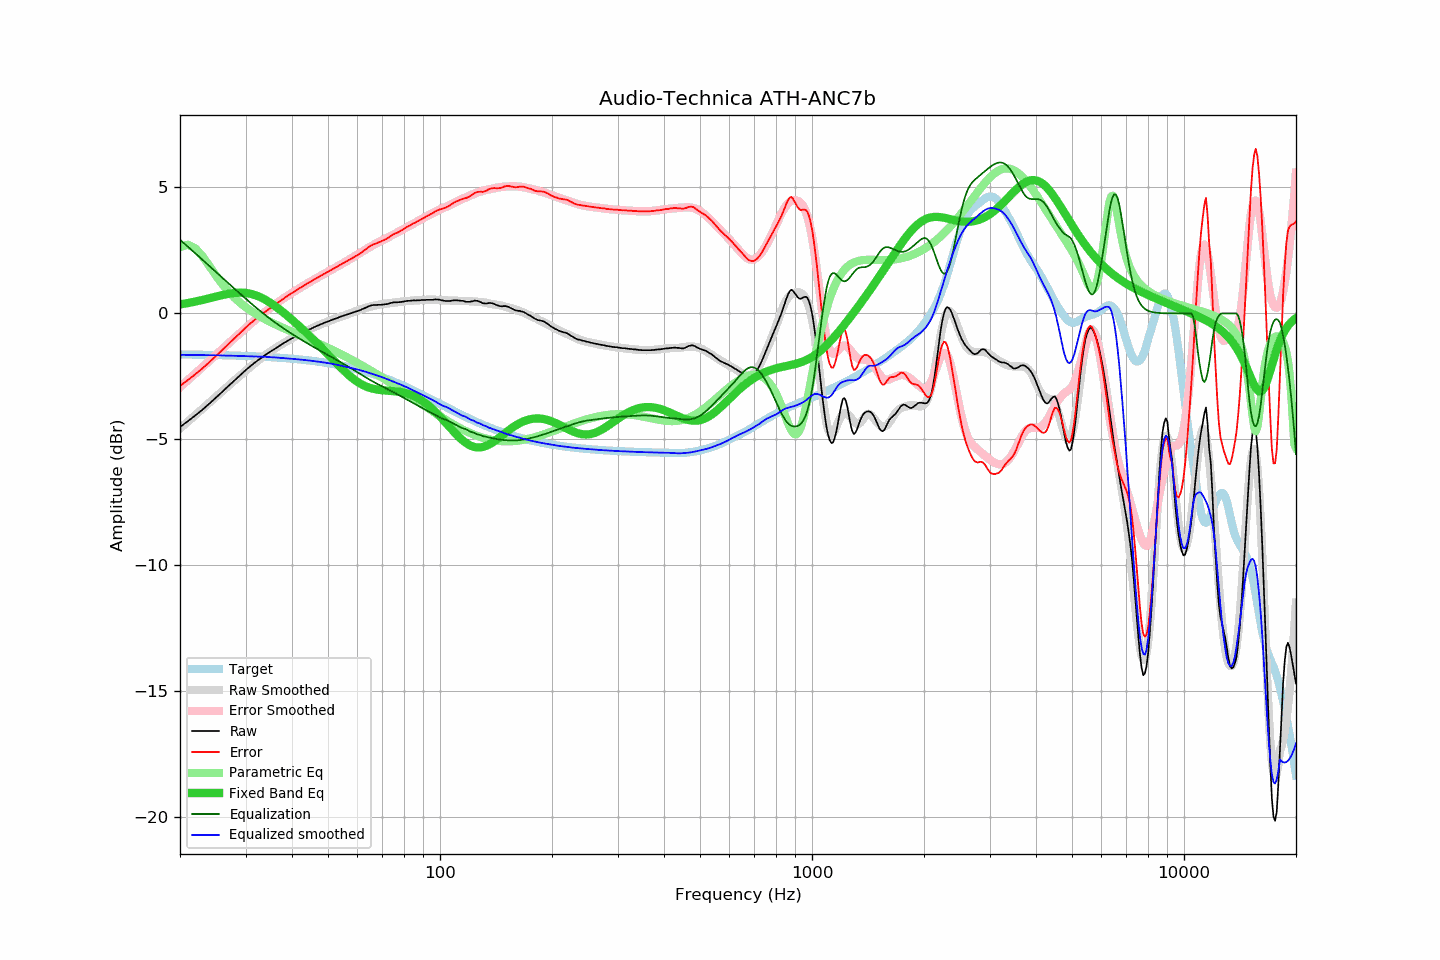

The data file committed next to this chart (first rows):
frequency, raw, error, smoothed, error_smoothed, equalization, parametric_eq, equalized_raw, equalized_smoothed, target
20, -4.51, -2.88, -4.57, -2.93, 2.93, 0.36, -1.58, -1.64, -1.63
21, -4.28, -2.65, -4.30, -2.65, 2.65, 0.41, -1.63, -1.65, -1.63
22, -4.05, -2.41, -4.04, -2.38, 2.38, 0.47, -1.67, -1.65, -1.64
23, -3.82, -2.18, -3.78, -2.13, 2.13, 0.54, -1.69, -1.66, -1.64
24, -3.58, -1.93, -3.54, -1.88, 1.88, 0.60, -1.70, -1.66, -1.65
25, -3.34, -1.69, -3.31, -1.64, 1.64, 0.67, -1.70, -1.67, -1.65
26, -3.11, -1.45, -3.08, -1.41, 1.41, 0.73, -1.70, -1.67, -1.66
27, -2.88, -1.21, -2.87, -1.19, 1.19, 0.78, -1.69, -1.68, -1.67
28, -2.67, -1.00, -2.67, -0.98, 0.98, 0.81, -1.69, -1.68, -1.67
29, -2.46, -0.78, -2.47, -0.78, 0.78, 0.82, -1.68, -1.69, -1.68
30, -2.26, -0.57, -2.29, -0.59, 0.59, 0.81, -1.67, -1.70, -1.69
31, -2.08, -0.38, -2.11, -0.41, 0.41, 0.78, -1.67, -1.70, -1.70
32, -1.92, -0.21, -1.94, -0.23, 0.23, 0.72, -1.69, -1.71, -1.71
33, -1.78, -0.06, -1.79, -0.07, 0.07, 0.63, -1.71, -1.72, -1.72
34, -1.64, 0.09, -1.64, 0.08, -0.08, 0.53, -1.72, -1.73, -1.73
35, -1.52, 0.22, -1.51, 0.22, -0.22, 0.42, -1.74, -1.74, -1.74
36, -1.40, 0.35, -1.39, 0.36, -0.36, 0.29, -1.76, -1.75, -1.75
37, -1.29, 0.47, -1.28, 0.48, -0.48, 0.16, -1.77, -1.76, -1.76
38, -1.18, 0.59, -1.18, 0.60, -0.60, 0.03, -1.78, -1.78, -1.77
39, -1.08, 0.71, -1.08, 0.71, -0.71, -0.11, -1.79, -1.79, -1.79
40, -0.99, 0.81, -0.99, 0.81, -0.81, -0.25, -1.80, -1.80, -1.80
41, -0.90, 0.91, -0.90, 0.91, -0.91, -0.39, -1.81, -1.82, -1.81
42, -0.82, 1.01, -0.82, 1.01, -1.01, -0.53, -1.83, -1.83, -1.83
43, -0.75, 1.09, -0.74, 1.10, -1.10, -0.67, -1.85, -1.85, -1.84
44, -0.67, 1.19, -0.67, 1.19, -1.19, -0.81, -1.86, -1.86, -1.86
45, -0.61, 1.27, -0.60, 1.27, -1.27, -0.95, -1.88, -1.88, -1.88
46, -0.54, 1.36, -0.54, 1.36, -1.36, -1.09, -1.90, -1.90, -1.90
47, -0.48, 1.43, -0.48, 1.44, -1.44, -1.22, -1.92, -1.91, -1.91
48, -0.42, 1.51, -0.42, 1.51, -1.51, -1.36, -1.93, -1.93, -1.93
49, -0.37, 1.58, -0.37, 1.59, -1.59, -1.50, -1.96, -1.95, -1.95
50, -0.32, 1.65, -0.32, 1.66, -1.66, -1.63, -1.98, -1.97, -1.97
51, -0.27, 1.73, -0.27, 1.73, -1.73, -1.76, -2.00, -2.00, -2.00
52, -0.22, 1.80, -0.22, 1.80, -1.80, -1.89, -2.02, -2.02, -2.02
53, -0.18, 1.86, -0.18, 1.87, -1.87, -2.02, -2.05, -2.04, -2.04
54, -0.13, 1.94, -0.14, 1.93, -1.93, -2.14, -2.06, -2.07, -2.07
55, -0.09, 2.00, -0.10, 2.00, -2.00, -2.26, -2.09, -2.10, -2.09
56, -0.05, 2.06, -0.05, 2.07, -2.07, -2.36, -2.12, -2.12, -2.11
57, -0.02, 2.12, -0.01, 2.14, -2.14, -2.47, -2.16, -2.15, -2.14
58, 0.02, 2.19, 0.03, 2.20, -2.20, -2.56, -2.18, -2.17, -2.17
59, 0.06, 2.25, 0.07, 2.27, -2.27, -2.64, -2.21, -2.20, -2.19
60, 0.09, 2.31, 0.11, 2.34, -2.34, -2.72, -2.25, -2.23, -2.22
61, 0.13, 2.38, 0.15, 2.40, -2.40, -2.79, -2.27, -2.25, -2.25
62, 0.18, 2.46, 0.19, 2.47, -2.47, -2.84, -2.29, -2.28, -2.28
63, 0.22, 2.53, 0.22, 2.53, -2.53, -2.89, -2.31, -2.31, -2.31
64, 0.27, 2.61, 0.25, 2.59, -2.59, -2.93, -2.32, -2.35, -2.34
65, 0.31, 2.68, 0.27, 2.65, -2.65, -2.97, -2.34, -2.38, -2.37
66, 0.33, 2.73, 0.30, 2.71, -2.71, -2.99, -2.38, -2.41, -2.40
67, 0.33, 2.76, 0.32, 2.76, -2.76, -3.01, -2.43, -2.44, -2.43
68, 0.34, 2.81, 0.34, 2.81, -2.81, -3.03, -2.47, -2.47, -2.47
69, 0.34, 2.84, 0.36, 2.86, -2.86, -3.04, -2.52, -2.50, -2.50
70, 0.35, 2.88, 0.37, 2.91, -2.91, -3.05, -2.56, -2.54, -2.53
71, 0.36, 2.93, 0.38, 2.95, -2.95, -3.06, -2.59, -2.57, -2.57
72, 0.37, 2.97, 0.39, 3.00, -3.00, -3.07, -2.63, -2.61, -2.60
73, 0.39, 3.02, 0.40, 3.04, -3.04, -3.07, -2.65, -2.64, -2.63
74, 0.42, 3.09, 0.41, 3.09, -3.09, -3.08, -2.67, -2.68, -2.67
75, 0.44, 3.14, 0.42, 3.13, -3.13, -3.08, -2.69, -2.71, -2.70
76, 0.44, 3.18, 0.43, 3.18, -3.18, -3.09, -2.74, -2.74, -2.74
77, 0.44, 3.22, 0.44, 3.22, -3.22, -3.10, -2.78, -2.78, -2.78
78, 0.45, 3.26, 0.46, 3.27, -3.27, -3.12, -2.82, -2.81, -2.81
79, 0.46, 3.31, 0.47, 3.31, -3.31, -3.13, -2.85, -2.85, -2.85
... 553 more rows
